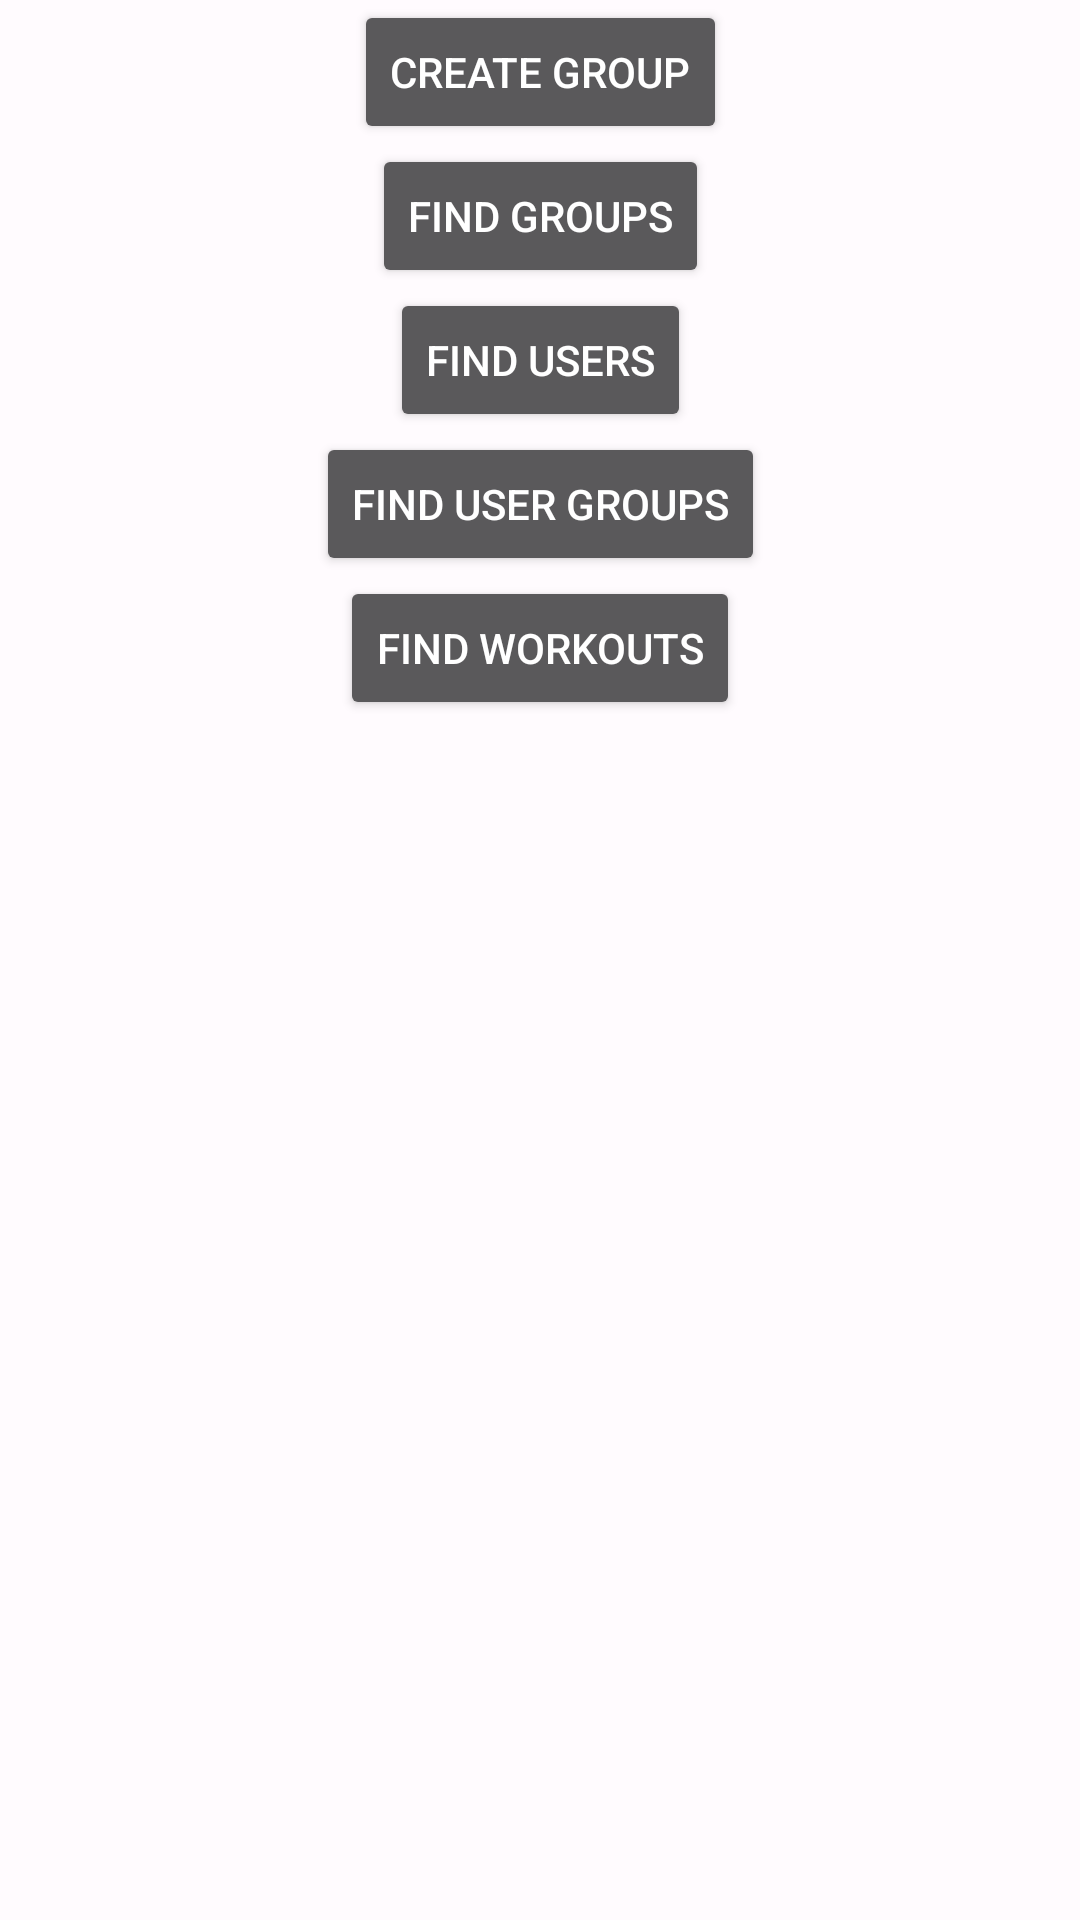

Reconstruct the res/layout file that produces this screen, plus the resources it refers to.
<!-- AndroidManifest.xml: application theme Theme.NUMAD22Fa_Team27 -->
<!-- res/layout/activity_test_layout.xml -->
<?xml version="1.0" encoding="utf-8"?>
<androidx.constraintlayout.widget.ConstraintLayout xmlns:android="http://schemas.android.com/apk/res/android"
    xmlns:app="http://schemas.android.com/apk/res-auto"
    xmlns:tools="http://schemas.android.com/tools"
    android:layout_width="match_parent"
    android:layout_height="match_parent">

    <Button
        android:id="@+id/btn_create_group"
        android:layout_width="wrap_content"
        android:layout_height="wrap_content"
        android:text="Create Group"
        app:layout_constraintEnd_toEndOf="parent"
        app:layout_constraintStart_toStartOf="parent"
        app:layout_constraintTop_toTopOf="parent" />

    <Button
        android:id="@+id/btn_find_groups"
        android:layout_width="wrap_content"
        android:layout_height="wrap_content"
        android:text="Find Groups"
        app:layout_constraintEnd_toEndOf="parent"
        app:layout_constraintStart_toStartOf="parent"
        app:layout_constraintTop_toBottomOf="@+id/btn_create_group" />

    <Button
        android:id="@+id/btn_find_users"
        android:layout_width="wrap_content"
        android:layout_height="wrap_content"
        android:text="Find Users"
        app:layout_constraintEnd_toEndOf="parent"
        app:layout_constraintStart_toStartOf="parent"
        app:layout_constraintTop_toBottomOf="@+id/btn_find_groups" />

    <Button
        android:id="@+id/btn_find_user_groups"
        android:layout_width="wrap_content"
        android:layout_height="wrap_content"
        android:text="Find User Groups"
        app:layout_constraintTop_toBottomOf="@+id/btn_find_users"
        app:layout_constraintEnd_toEndOf="parent"
        app:layout_constraintStart_toStartOf="parent" />

    <Button
        android:id="@+id/btn_find_workouts"
        android:layout_width="wrap_content"
        android:layout_height="wrap_content"
        android:text="Find workouts"
        app:layout_constraintTop_toBottomOf="@+id/btn_find_user_groups"
        app:layout_constraintEnd_toEndOf="parent"
        app:layout_constraintStart_toStartOf="parent" />
</androidx.constraintlayout.widget.ConstraintLayout>
<!-- resources referenced by this layout -->
<resources>
  <color name="md_theme_light_onPrimary">#FFFFFF</color>
  <color name="md_theme_light_primary">#6750A4</color>
  <color name="md_theme_light_primaryContainer">#EADDFF</color>
  <color name="md_theme_light_onPrimaryContainer">#21005D</color>
  <color name="md_theme_light_secondary">#625B71</color>
  <color name="md_theme_light_onSecondary">#FFFFFF</color>
  <color name="md_theme_light_secondaryContainer">#E8DEF8</color>
  <color name="md_theme_light_onSecondaryContainer">#1D192B</color>
  <color name="md_theme_light_tertiary">#7D5260</color>
  <color name="md_theme_light_onTertiary">#FFFFFF</color>
  <color name="md_theme_light_tertiaryContainer">#FFD8E4</color>
  <color name="md_theme_light_onTertiaryContainer">#31111D</color>
  <color name="md_theme_light_error">#B3261E</color>
  <color name="md_theme_light_onError">#FFFFFF</color>
  <color name="md_theme_light_errorContainer">#F9DEDC</color>
  <color name="md_theme_light_onErrorContainer">#410E0B</color>
  <color name="md_theme_light_outline">#79747E</color>
  <color name="md_theme_light_background">#FFFBFE</color>
  <color name="md_theme_light_onBackground">#1C1B1F</color>
  <color name="md_theme_light_surface">#FFFBFE</color>
  <color name="md_theme_light_onSurface">#1C1B1F</color>
  <color name="md_theme_light_surfaceVariant">#E7E0EC</color>
  <color name="md_theme_light_onSurfaceVariant">#49454F</color>
  <color name="md_theme_light_inverseSurface">#313033</color>
  <color name="md_theme_light_inverseOnSurface">#F4EFF4</color>
  <color name="md_theme_light_inversePrimary">#D0BCFF</color>
</resources>
